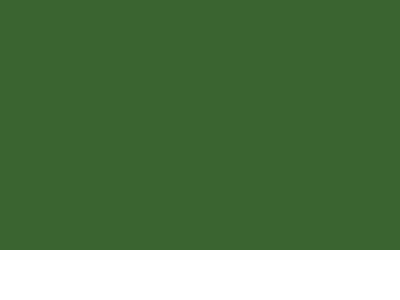

Give the HTML and CSS whose rendering is this image.

<!-- file: index.html -->
<!DOCTYPE html>
<html lang="en">
<head>
    <meta charset="UTF-8">
    <meta name="viewport" content="width=device-width, initial-scale=1.0">
    <title>Document</title>
    <link rel="stylesheet" href="style.css">
</head>
<body>
    
    <div class="fondo">
        <div class="pasto"></div>
        <div class="pasto"></div>
        <div class="pasto"></div>
        <div class="pasto"></div>
        <div class="pasto"></div>
        
    <!--<div class="tronco"></div>
        <div class="hongo" ></div>
        --> 
    </div>


</body>
</html>

/* file: style.css */
* {
    margin: 0px;
}

.fondo{
    background: #7DD8C1;
    width: 400px;
    height: 300px;
    display: flex;
    align-items: flex-end;
    display: inline;
}

.pasto {
    background: #3A6430;
    width: 100vw;
    height: 50px;
    justify-content: center;
    align-items: end;
    
    
}

.tronco {
    background:  #FBFAE2;
    width: 50px;
    height: 50px;
    
}
